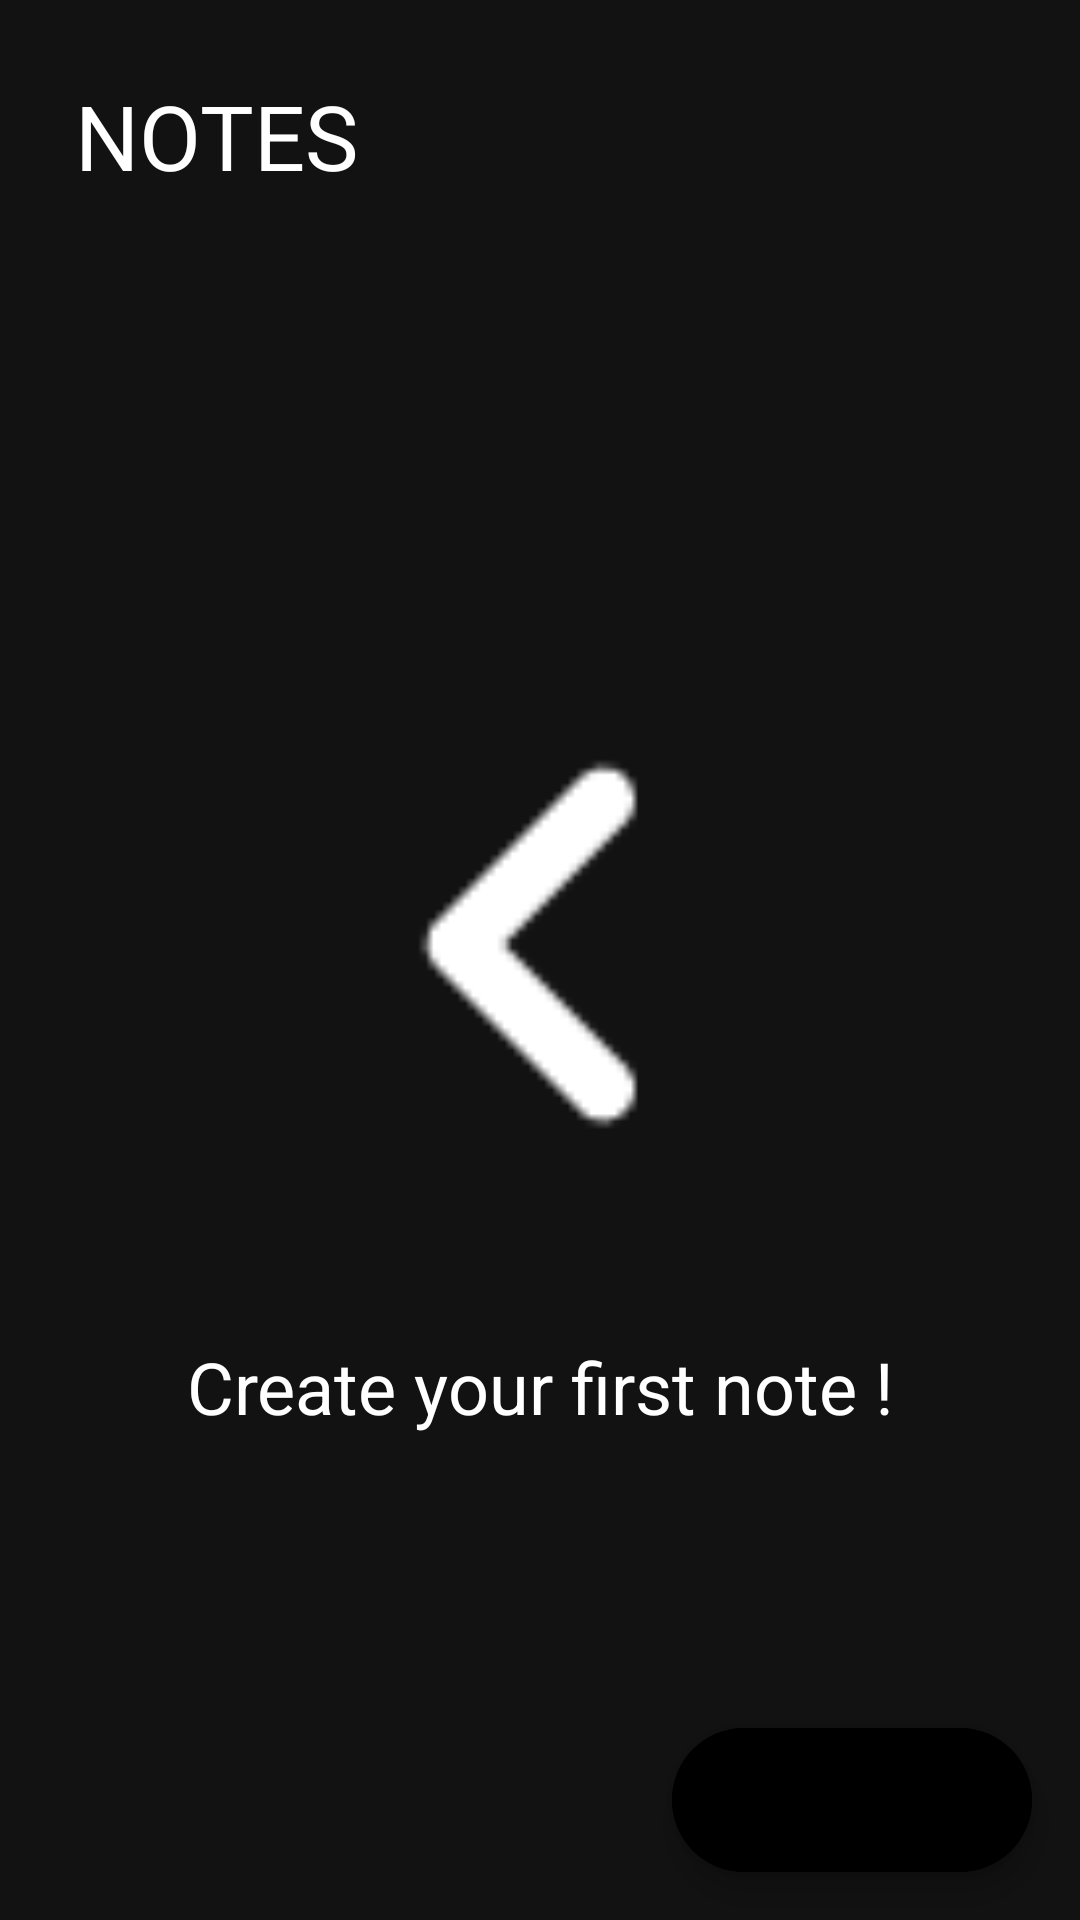

Layout XML and referenced resources for this Android screen:
<!-- AndroidManifest.xml: application theme Theme.NotesApplication -->
<!-- res/layout/activity_home.xml -->
<?xml version="1.0" encoding="utf-8"?>
<androidx.constraintlayout.widget.ConstraintLayout xmlns:android="http://schemas.android.com/apk/res/android"
    xmlns:app="http://schemas.android.com/apk/res-auto"
    xmlns:tools="http://schemas.android.com/tools"
    android:id="@+id/main"
    android:layout_width="match_parent"
    android:layout_height="match_parent"
    android:background="#FC101010"
    style="@style/statusbar"
    tools:context="Activitys.HomeActivity">
    <TextView
        android:layout_width="wrap_content"
        android:layout_height="wrap_content"
        app:layout_constraintTop_toTopOf="parent"
        app:layout_constraintStart_toStartOf="parent"
        android:text="notes"
        android:id="@+id/note_tv"
        android:textAllCaps="true"
        android:textColor="@color/white"
        android:textSize="30sp"
        android:layout_margin="15sp"
        android:padding="10dp"/>
    <ImageView
        android:layout_width="0dp"
        android:layout_height="wrap_content"
        app:layout_constraintWidth_percent=".7"
        android:adjustViewBounds="true"
        android:id="@+id/image_pic"
        app:layout_constraintTop_toTopOf="parent"
        app:layout_constraintBottom_toBottomOf="parent"
        app:layout_constraintStart_toStartOf="parent"
        app:layout_constraintEnd_toEndOf="parent"
        android:src="@drawable/back_ic"/>
    <TextView
        android:layout_width="wrap_content"
        android:layout_height="wrap_content"
        app:layout_constraintTop_toBottomOf="@id/image_pic"
        app:layout_constraintStart_toStartOf="parent"
        app:layout_constraintEnd_toEndOf="parent"
        android:text="@string/create_your_first_note"
        android:id="@+id/text_id"
        android:textSize="24sp"
        android:textColor="@color/white"/>
    <com.google.android.material.floatingactionbutton.ExtendedFloatingActionButton
        android:id="@+id/extended_fab"
        android:layout_width="wrap_content"
        android:layout_height="wrap_content"
        android:layout_margin="16dp"
        app:layout_constraintBottom_toBottomOf="parent"
        app:layout_constraintEnd_toEndOf="parent"
        app:iconTint="@color/white"
        app:backgroundTint="@color/white"
        android:backgroundTint="@color/black"
        android:contentDescription="@string/add_your_note"
        app:icon="@drawable/add_id"/>
    <androidx.recyclerview.widget.RecyclerView
        android:layout_width="match_parent"
        android:layout_height="0dp"
        android:id="@+id/recycler_view"
        tools:itemCount="50"
        app:layout_constraintTop_toBottomOf="@id/note_tv"
        app:layout_constraintBottom_toTopOf="@id/extended_fab"
        app:layoutManager="androidx.recyclerview.widget.LinearLayoutManager"
        />

</androidx.constraintlayout.widget.ConstraintLayout>
<!-- resources referenced by this layout -->
<resources>
  <color name="black">#FF000000</color>
  <color name="white">#FFFFFFFF</color>
  <!-- drawable back_ic: png bitmap (drawable, 380 bytes) -->
  <string name="add_your_note">add your note</string>
  <string name="create_your_first_note">Create your first note !</string>
  <style name="statusbar">
          <item name="android:statusBarColor">#313030</item>
      </style>
  <style name="Theme.NotesApplication" parent="Theme.MaterialComponents.DayNight.NoActionBar">
          
          <item name="colorPrimary">@color/purple_500</item>
          <item name="colorPrimaryVariant">@color/purple_700</item>
          <item name="colorOnPrimary">#313030</item>
          
          <item name="colorSecondary">@color/teal_200</item>
          <item name="colorSecondaryVariant">@color/teal_700</item>
          <item name="colorOnSecondary">#313030</item>
          
          <item name="android:statusBarColor">#313030</item>
          
          <item name="android:navigationBarColor">#313030</item>
          
      </style>
  <color name="purple_500">#FF6200EE</color>
  <color name="purple_700">#FF3700B3</color>
  <color name="teal_200">#FF03DAC5</color>
  <color name="teal_700">#FF018786</color>
</resources>
